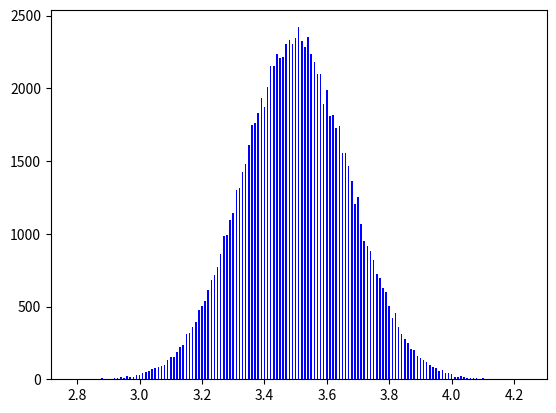

Here is the Python script that generated this plot:
import matplotlib.pyplot as plt
import random
from collections import Counter
import numpy as np
values = []
frequency = []
average_value_x = []
value_frequency_y = []
sample_size = 100
number_of_samples =100000

def sample_generator(average,sample_size):
    for x in range(0,sample_size):
       average += random.randint(1,6)
    values.append(average/sample_size)

def Central_Limit_theorem(sample_size,number_of_samples):
    for x in range(0,number_of_samples):
        sample_generator(0,sample_size)

Central_Limit_theorem(sample_size,number_of_samples)
frequency.append(Counter(values))

for index in range(len(frequency)):
    for key in frequency[index]:
        value_frequency_y.append(frequency[index][key])
        average_value_x.append(key)
        
width = (1/1.5)/len(average_value_x )
plt.bar(average_value_x, value_frequency_y, width, color="blue")
plt.show()
